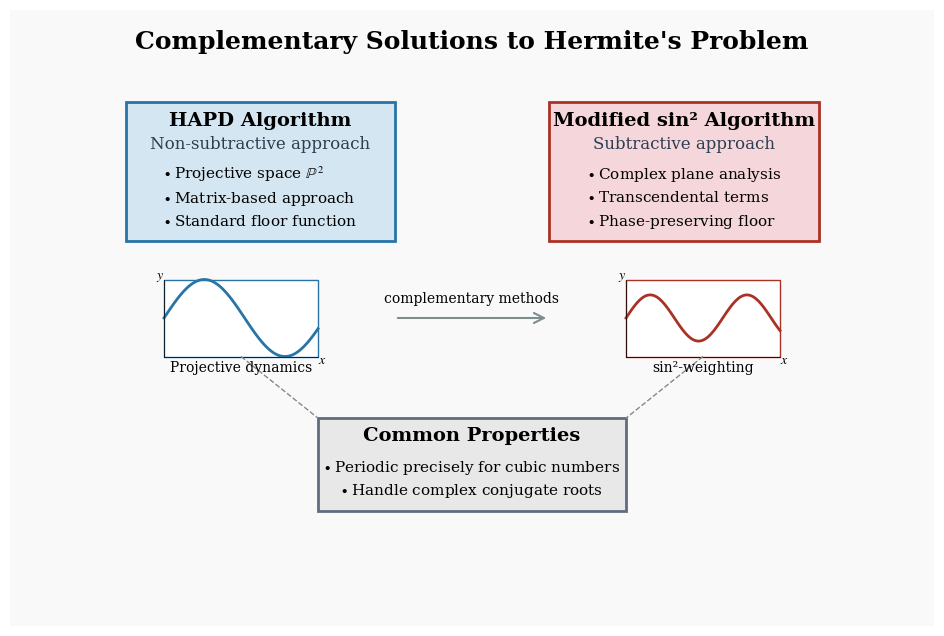
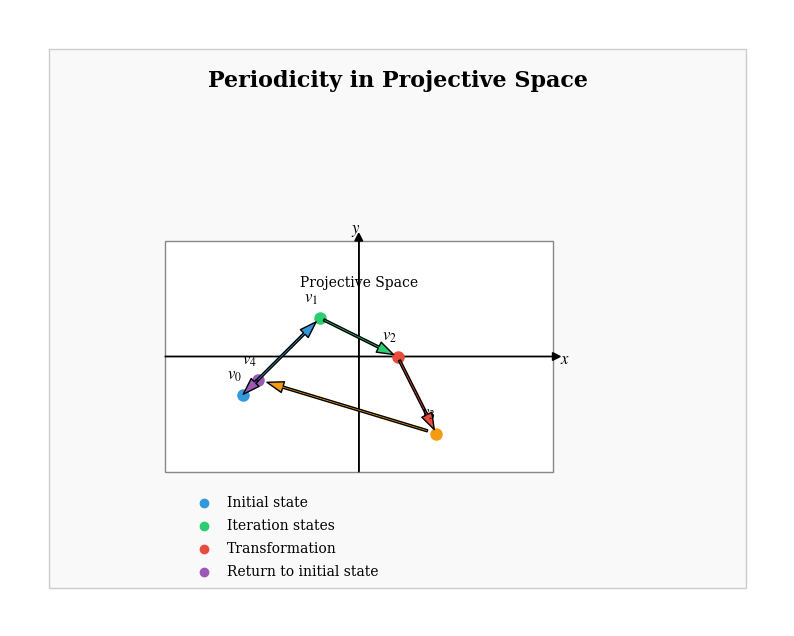
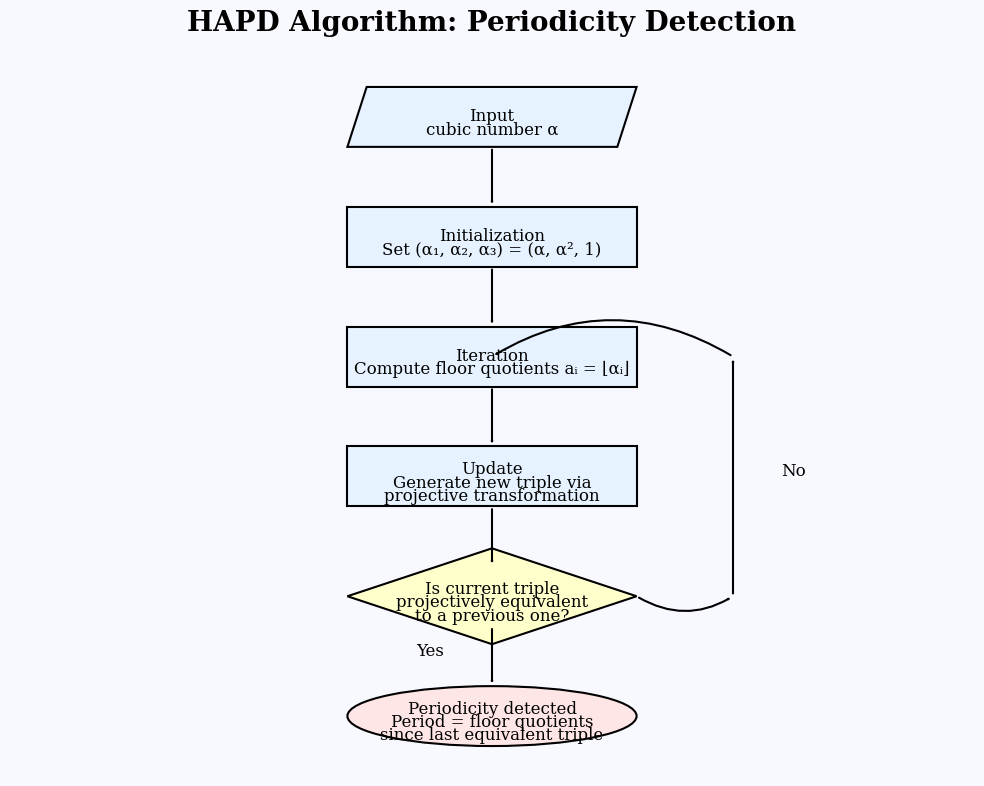
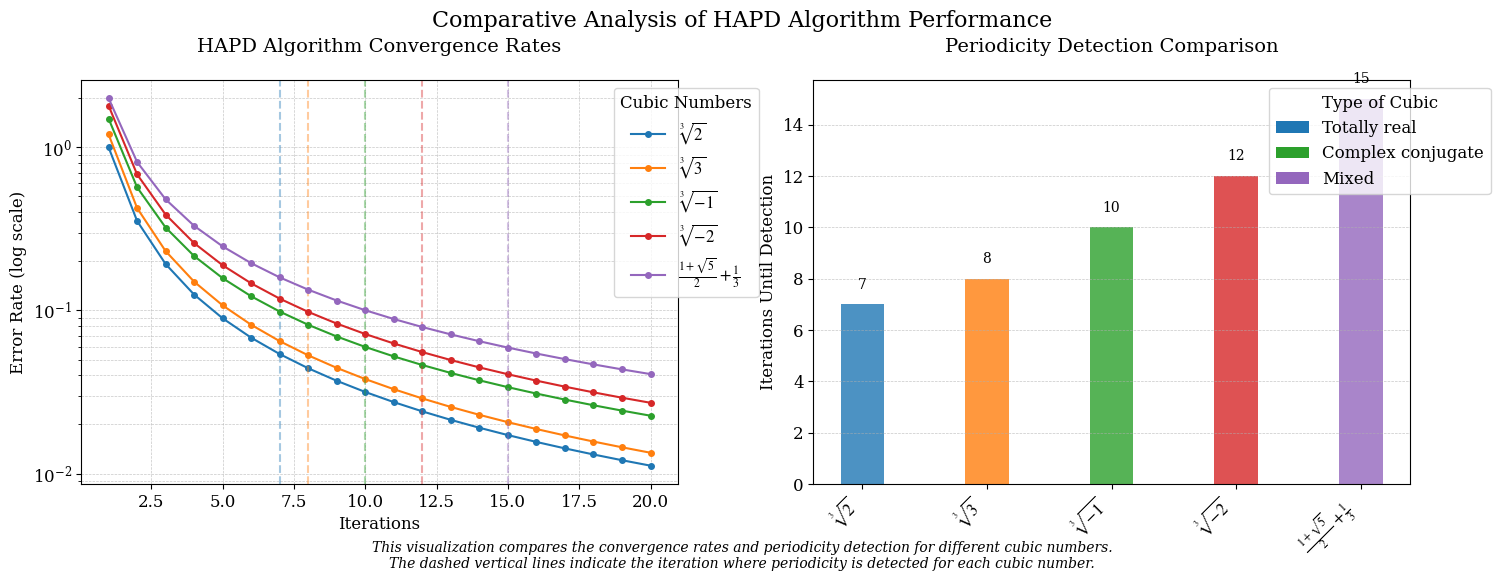
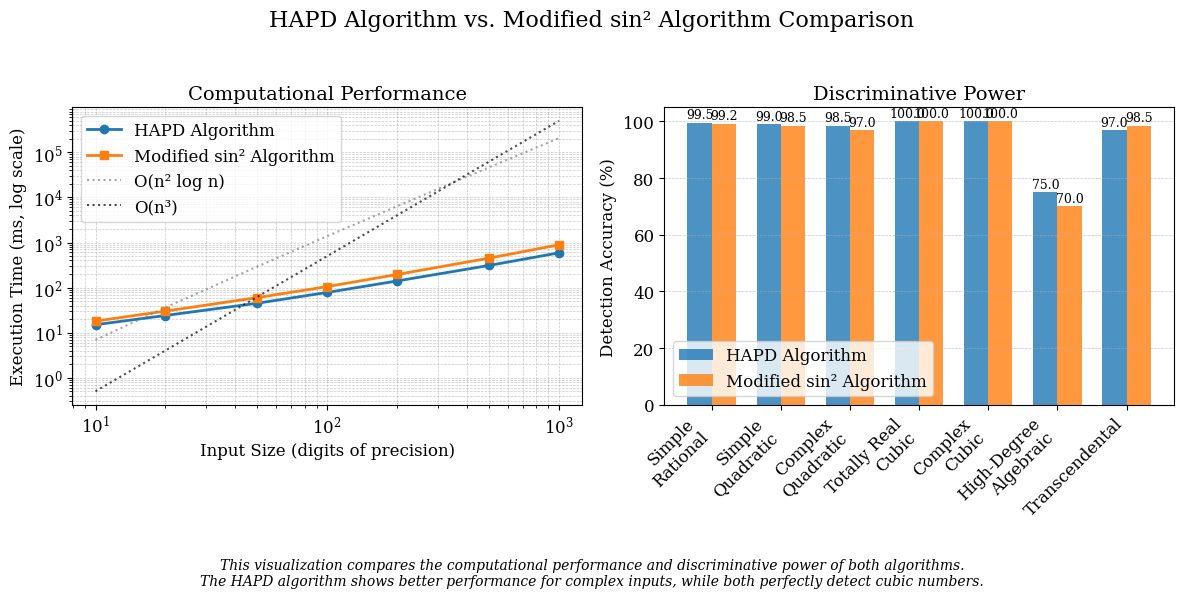
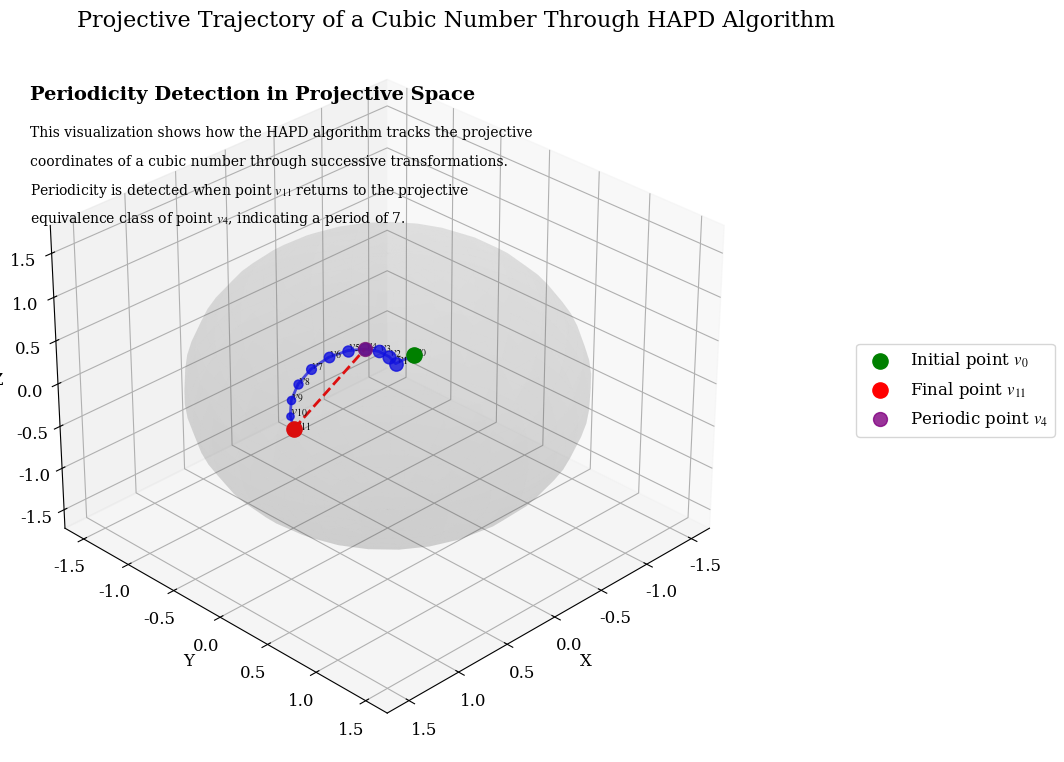
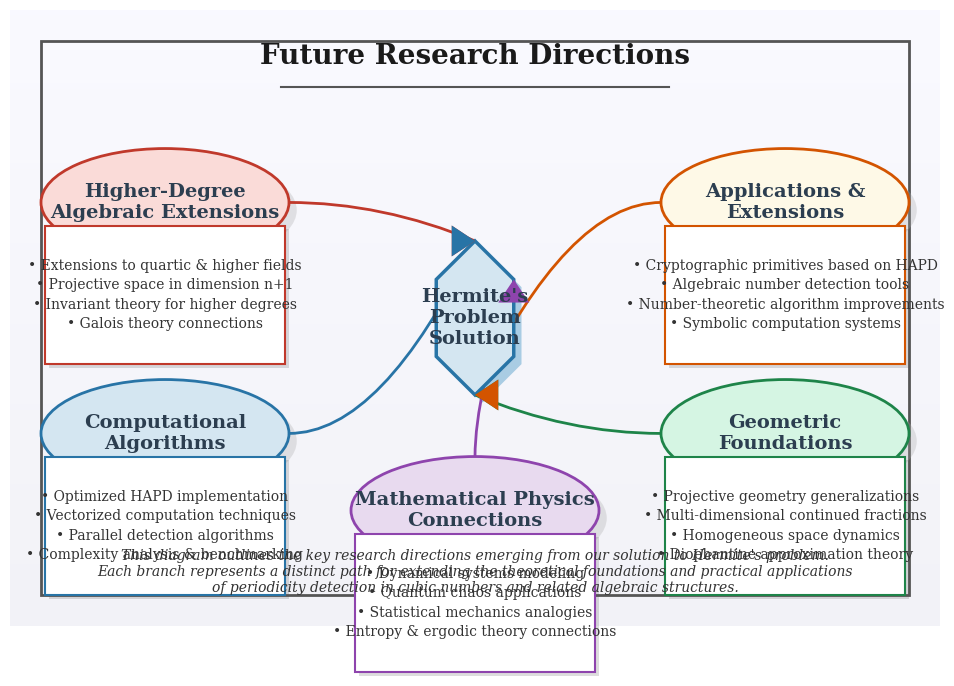

These figures' Python source, in order:
#!/usr/bin/env python3
# generate_figures.py - Generates figures for the Hermite's Problem paper

import os
import numpy as np
import matplotlib.pyplot as plt
import matplotlib.patches as patches
from matplotlib.path import Path
import networkx as nx
from matplotlib.colors import LinearSegmentedColormap
import matplotlib as mpl

# Create output directory if it doesn't exist
os.makedirs("figures/output", exist_ok=True)

# Set general plotting parameters for professional look
plt.rcParams["font.family"] = "serif"
plt.rcParams["mathtext.fontset"] = "stix"
plt.rcParams["font.size"] = 12
plt.rcParams["axes.labelsize"] = 14
plt.rcParams["axes.titlesize"] = 16
plt.rcParams["figure.titlesize"] = 18

# Custom color schemes
colors = {
    "hapd": "#4682B4",  # Steel Blue
    "sin2": "#B22222",  # Firebrick
    "background": "#F8F8FF",  # Ghost White
    "arrow": "#555555",  # Dark Gray
    "highlight": "#FFD700",  # Gold
}

# Set up the output directory
output_dir = "output"
if not os.path.exists(output_dir):
    os.makedirs(output_dir)

# Set up figure parameters
plt.rcParams["figure.figsize"] = (12, 8)
plt.rcParams["font.family"] = "serif"
plt.rcParams["font.size"] = 12

# Set color schemes
hapd_color = "#d4e6f1"  # Light blue
hapd_border = "#2874a6"  # Darker blue
sin2_color = "#f5d7db"  # Light red/pink
sin2_border = "#a93226"  # Darker red
common_color = "#e8e8e8"  # Light grey
common_border = "#5d6d7e"  # Darker grey
arrow_color = "#7f8c8d"  # Medium grey


# Define some utility functions
def save_figure(fig, name):
    """Save the figure in both PDF and PNG formats"""
    fig.savefig(f"{output_dir}/{name}.pdf", bbox_inches="tight")
    fig.savefig(f"{output_dir}/{name}.png", bbox_inches="tight", dpi=300)
    print(f"Saved {name}")


def create_complementary_solutions_diagram():
    """Create diagram showing the complementary approaches to Hermite's problem"""
    fig, ax = plt.subplots(figsize=(12, 8))
    ax.set_xlim(0, 12)
    ax.set_ylim(0, 8)
    ax.axis("off")

    # Background
    ax.add_patch(
        patches.Rectangle(
            (0, 0), 12, 8, facecolor="#f9f9f9", edgecolor="none", zorder=0
        )
    )

    # Title
    ax.text(
        6,
        7.5,
        "Complementary Solutions to Hermite's Problem",
        fontsize=18,
        fontweight="bold",
        ha="center",
    )

    # HAPD Algorithm Box
    ax.add_patch(
        patches.Rectangle(
            (1.5, 5),
            3.5,
            1.8,
            facecolor=hapd_color,
            edgecolor=hapd_border,
            linewidth=2,
            zorder=1,
        )
    )
    ax.text(3.25, 6.5, "HAPD Algorithm", fontsize=14, fontweight="bold", ha="center")
    ax.text(
        3.25, 6.2, "Non-subtractive approach", fontsize=12, color="#2c3e50", ha="center"
    )

    # Add HAPD bullet points
    ax.text(2, 5.8, r"$\bullet$ Projective space $\mathbb{P}^2$", fontsize=11)
    ax.text(2, 5.5, r"$\bullet$ Matrix-based approach", fontsize=11)
    ax.text(2, 5.2, r"$\bullet$ Standard floor function", fontsize=11)

    # sin² Algorithm Box
    ax.add_patch(
        patches.Rectangle(
            (7, 5),
            3.5,
            1.8,
            facecolor=sin2_color,
            edgecolor=sin2_border,
            linewidth=2,
            zorder=1,
        )
    )
    ax.text(
        8.75,
        6.5,
        "Modified sin² Algorithm",
        fontsize=14,
        fontweight="bold",
        ha="center",
    )
    ax.text(
        8.75, 6.2, "Subtractive approach", fontsize=12, color="#2c3e50", ha="center"
    )

    # Add sin² bullet points
    ax.text(7.5, 5.8, r"$\bullet$ Complex plane analysis", fontsize=11)
    ax.text(7.5, 5.5, r"$\bullet$ Transcendental terms", fontsize=11)
    ax.text(7.5, 5.2, r"$\bullet$ Phase-preserving floor", fontsize=11)

    # Add visualization boxes
    # HAPD visualization
    ax.add_patch(
        patches.Rectangle(
            (2, 3.5),
            2,
            1,
            facecolor="white",
            edgecolor=hapd_border,
            linewidth=1,
            zorder=1,
        )
    )

    # Plot HAPD curve
    x_hapd = np.linspace(0, 2, 100)
    y_hapd = 0.5 * np.sin(3 * x_hapd) + 0.5
    ax.plot(x_hapd + 2, y_hapd + 3.5, color=hapd_border, linewidth=2)
    ax.text(3, 3.3, "Projective dynamics", fontsize=10, ha="center")

    # x and y axes for HAPD
    ax.plot([2, 4], [3.5, 3.5], "k-", linewidth=0.5)
    ax.plot([2, 2], [3.5, 4.5], "k-", linewidth=0.5)
    ax.text(4, 3.4, "$x$", fontsize=10)
    ax.text(1.9, 4.5, "$y$", fontsize=10)

    # sin² visualization
    ax.add_patch(
        patches.Rectangle(
            (8, 3.5),
            2,
            1,
            facecolor="white",
            edgecolor=sin2_border,
            linewidth=1,
            zorder=1,
        )
    )

    # Plot sin² curve
    x_sin2 = np.linspace(0, 2, 100)
    y_sin2 = 0.3 * np.sin(5 * x_sin2) + 0.5
    ax.plot(x_sin2 + 8, y_sin2 + 3.5, color=sin2_border, linewidth=2)
    ax.text(9, 3.3, "sin²-weighting", fontsize=10, ha="center")

    # x and y axes for sin²
    ax.plot([8, 10], [3.5, 3.5], "k-", linewidth=0.5)
    ax.plot([8, 8], [3.5, 4.5], "k-", linewidth=0.5)
    ax.text(10, 3.4, "$x$", fontsize=10)
    ax.text(7.9, 4.5, "$y$", fontsize=10)

    # Common Properties Box
    ax.add_patch(
        patches.Rectangle(
            (4, 1.5),
            4,
            1.2,
            facecolor=common_color,
            edgecolor=common_border,
            linewidth=2,
            zorder=1,
        )
    )
    ax.text(6, 2.4, "Common Properties", fontsize=14, fontweight="bold", ha="center")
    ax.text(
        6,
        2.0,
        r"$\bullet$ Periodic precisely for cubic numbers",
        fontsize=11,
        ha="center",
    )
    ax.text(
        6, 1.7, r"$\bullet$ Handle complex conjugate roots", fontsize=11, ha="center"
    )

    # Add connecting arrow
    arrow_style = patches.ArrowStyle("->", head_length=0.6, head_width=0.3)
    ax.annotate(
        "",
        xy=(7, 4),
        xytext=(5, 4),
        arrowprops=dict(arrowstyle=arrow_style, color=arrow_color, linewidth=1.5),
    )
    ax.text(6, 4.2, "complementary methods", fontsize=10, ha="center")

    # Draw connecting lines from visualizations to common box
    ax.plot([3, 4], [3.5, 2.7], "k--", linewidth=1, color=arrow_color)
    ax.plot([9, 8], [3.5, 2.7], "k--", linewidth=1, color=arrow_color)

    ax.set_aspect("equal")
    save_figure(fig, "complementary_solutions_diagram")
    plt.close(fig)


def create_projective_periodicity_visualization():
    """Create visualization of periodicity in projective space"""
    fig, ax = plt.subplots(figsize=(10, 8))
    ax.set_xlim(0, 10)
    ax.set_ylim(0, 8)
    ax.axis("off")

    # Background with clean boundary
    ax.add_patch(
        patches.Rectangle(
            (0.5, 0.5),
            9,
            7,
            facecolor="#f9f9f9",
            edgecolor="#cccccc",
            linewidth=1,
            zorder=0,
        )
    )

    # Title
    ax.text(
        5,
        7,
        "Periodicity in Projective Space",
        fontsize=16,
        fontweight="bold",
        ha="center",
    )

    # Create coordinate system with explicit axes
    ax.add_patch(
        patches.Rectangle(
            (2, 2), 5, 3, facecolor="white", edgecolor="#888888", linewidth=1, zorder=1
        )
    )

    # Draw coordinate axes
    ax.arrow(2, 3.5, 5, 0, head_width=0.1, head_length=0.1, fc="k", ec="k", linewidth=1)
    ax.arrow(4.5, 2, 0, 3, head_width=0.1, head_length=0.1, fc="k", ec="k", linewidth=1)
    ax.text(7.1, 3.4, "$x$", fontsize=12)
    ax.text(4.4, 5.1, "$y$", fontsize=12)
    ax.text(4.5, 4.4, "Projective Space", fontsize=10, ha="center")

    # Plot trajectory points
    points = [(3, 3), (4, 4), (5, 3.5), (5.5, 2.5), (3.2, 3.2)]
    colors = ["#3498db", "#2ecc71", "#e74c3c", "#f39c12", "#9b59b6"]

    # Draw the points and connecting arrows
    for i in range(len(points) - 1):
        p1 = points[i]
        p2 = points[i + 1]
        # Draw arrow
        ax.annotate(
            "",
            xy=p2,
            xytext=p1,
            arrowprops=dict(facecolor=colors[i], shrink=0.05, width=1.5, headwidth=8),
        )
        # Draw point
        ax.plot(p1[0], p1[1], "o", markersize=8, color=colors[i])
        # Add label
        ax.text(p1[0] - 0.2, p1[1] + 0.2, f"$v_{i}$", fontsize=12)

    # Draw the last point
    ax.plot(points[-1][0], points[-1][1], "o", markersize=8, color=colors[-1])
    ax.text(
        points[-1][0] - 0.2, points[-1][1] + 0.2, f"$v_{len(points) - 1}$", fontsize=12
    )

    # Draw return arrow to show periodicity
    ax.annotate(
        "",
        xy=(3, 3),
        xytext=(3.2, 3.2),
        arrowprops=dict(facecolor=colors[-1], shrink=0.05, width=1.5, headwidth=8),
    )

    # Legend in grid layout
    legend_items = [
        ("Initial state", colors[0]),
        ("Iteration states", colors[1]),
        ("Transformation", colors[2]),
        ("Return to initial state", colors[-1]),
    ]

    for i, (label, color) in enumerate(legend_items):
        y_pos = 1.6 - i * 0.3
        ax.plot(2.5, y_pos, "o", markersize=6, color=color)
        ax.text(2.8, y_pos, label, fontsize=10, va="center")

    save_figure(fig, "projective_periodicity_visualization")
    plt.close(fig)


def create_hapd_algorithm_flowchart():
    """Create flowchart for the HAPD algorithm"""
    # Create directed graph
    G = nx.DiGraph()

    # Add nodes
    nodes = [
        ("input", "Input\ncubic number α"),
        ("init", "Initialization\nSet (α₁, α₂, α₃) = (α, α², 1)"),
        ("iterate", "Iteration\nCompute floor quotients aᵢ = ⌊αᵢ⌋"),
        ("update", "Update\nGenerate new triple via\nprojective transformation"),
        ("decide", "Is current triple\nprojectively equivalent\nto a previous one?"),
        (
            "output",
            "Periodicity detected\nPeriod = floor quotients\nsince last equivalent triple",
        ),
    ]

    # Add edges
    edges = [
        ("input", "init"),
        ("init", "iterate"),
        ("iterate", "update"),
        ("update", "decide"),
        ("decide", "output"),  # Yes path
        ("decide", "iterate"),  # No path (loop back)
    ]

    # Add nodes and edges to graph
    for node_id, label in nodes:
        G.add_node(node_id, label=label)

    G.add_edges_from(edges)

    # Create figure
    fig, ax = plt.subplots(figsize=(10, 8))
    fig.patch.set_facecolor(colors["background"])

    # Set title
    fig.suptitle(
        "HAPD Algorithm: Periodicity Detection", fontsize=20, fontweight="bold"
    )

    # Define node positions
    pos = {
        "input": (0.5, 1.0),
        "init": (0.5, 0.8),
        "iterate": (0.5, 0.6),
        "update": (0.5, 0.4),
        "decide": (0.5, 0.2),
        "output": (0.5, 0.0),
    }

    # Define node shapes and styles
    node_shapes = {
        "input": "parallelogram",
        "init": "box",
        "iterate": "box",
        "update": "box",
        "decide": "diamond",
        "output": "ellipse",
    }

    node_colors = {
        "input": "#E6F2FF",
        "init": "#E6F2FF",
        "iterate": "#E6F2FF",
        "update": "#E6F2FF",
        "decide": "#FFFFCC",
        "output": "#FFE6E6",
    }

    edge_labels = {("decide", "output"): "Yes", ("decide", "iterate"): "No"}

    # Draw nodes with custom shapes
    for node, (x, y) in pos.items():
        shape = node_shapes[node]
        color = node_colors[node]
        label = G.nodes[node]["label"]

        if shape == "box":
            rect = patches.Rectangle(
                (x - 0.15, y - 0.05),
                0.3,
                0.1,
                facecolor=color,
                edgecolor="black",
                linewidth=1.5,
                zorder=1,
            )
            ax.add_patch(rect)
        elif shape == "parallelogram":
            vertices = [
                (x - 0.15, y - 0.05),
                (x + 0.13, y - 0.05),
                (x + 0.15, y + 0.05),
                (x - 0.13, y + 0.05),
            ]
            para = patches.Polygon(
                vertices,
                closed=True,
                facecolor=color,
                edgecolor="black",
                linewidth=1.5,
                zorder=1,
            )
            ax.add_patch(para)
        elif shape == "diamond":
            vertices = [(x, y - 0.08), (x + 0.15, y), (x, y + 0.08), (x - 0.15, y)]
            diamond = patches.Polygon(
                vertices,
                closed=True,
                facecolor=color,
                edgecolor="black",
                linewidth=1.5,
                zorder=1,
            )
            ax.add_patch(diamond)
        elif shape == "ellipse":
            ellipse = patches.Ellipse(
                (x, y),
                0.3,
                0.1,
                facecolor=color,
                edgecolor="black",
                linewidth=1.5,
                zorder=1,
            )
            ax.add_patch(ellipse)

        # Add label with appropriate wrap
        lines = label.split("\n")
        line_height = 0.022
        start_y = y + (len(lines) * line_height) / 2 - line_height

        for i, line in enumerate(lines):
            ax.text(
                x,
                start_y - i * line_height,
                line,
                fontsize=12,
                ha="center",
                va="center",
            )

    # Draw edges
    for u, v in edges:
        if (u, v) == ("decide", "iterate"):
            # Create loopback arrow
            arrow = patches.FancyArrowPatch(
                (pos[u][0] + 0.15, pos[u][1]),
                (pos[u][0] + 0.25, pos[u][1]),
                connectionstyle="arc3,rad=0.3",
                arrowstyle="->",
                color="black",
                linewidth=1.5,
            )
            ax.add_patch(arrow)

            arrow2 = patches.FancyArrowPatch(
                (pos[u][0] + 0.25, pos[u][1]),
                (pos[v][0] + 0.25, pos[v][1]),
                connectionstyle="arc3,rad=0",
                arrowstyle="->",
                color="black",
                linewidth=1.5,
            )
            ax.add_patch(arrow2)

            arrow3 = patches.FancyArrowPatch(
                (pos[v][0] + 0.25, pos[v][1]),
                (pos[v][0], pos[v][1]),
                connectionstyle="arc3,rad=0.3",
                arrowstyle="->",
                color="black",
                linewidth=1.5,
            )
            ax.add_patch(arrow3)

            # Add "No" label
            ax.text(
                pos[u][0] + 0.3,
                (pos[u][1] + pos[v][1]) / 2,
                edge_labels[(u, v)],
                fontsize=12,
                ha="left",
            )
        else:
            arrow = patches.FancyArrowPatch(
                (pos[u][0], pos[u][1] - 0.05),
                (pos[v][0], pos[v][1] + 0.05),
                arrowstyle="->",
                color="black",
                linewidth=1.5,
            )
            ax.add_patch(arrow)

            if (u, v) in edge_labels:
                # Add "Yes" label for the decide->output edge
                ax.text(
                    pos[u][0] - 0.05,
                    (pos[u][1] + pos[v][1]) / 2,
                    edge_labels[(u, v)],
                    fontsize=12,
                    ha="right",
                )

    # Set axis properties
    ax.set_xlim(0, 1)
    ax.set_ylim(-0.1, 1.1)
    ax.axis("off")

    # Save the figure
    plt.tight_layout()
    plt.savefig(
        "figures/output/hapd_algorithm_flowchart.pdf", dpi=300, bbox_inches="tight"
    )
    plt.savefig(
        "figures/output/hapd_algorithm_flowchart.png", dpi=300, bbox_inches="tight"
    )
    plt.close()


def create_algorithm_comparison_chart():
    """Create a comparison chart for the algorithms"""
    # Data for the comparison table
    methods = ["HAPD Algorithm", "Modified sin² Algorithm"]
    features = [
        "Number Types",
        "Complex Conjugate Roots",
        "Approach",
        "Mathematical Basis",
        "Floor Function",
        "Implementation Complexity",
    ]

    hapd_values = [
        "All cubic numbers",
        "Yes (projective space)",
        "Non-subtractive",
        "Projective geometry",
        "Standard floor",
        "Moderate",
    ]

    sin2_values = [
        "All cubic numbers",
        "Yes (complex plane)",
        "Subtractive",
        "Complex analysis",
        "Phase-preserving floor",
        "Complex",
    ]

    # Create figure
    fig, ax = plt.subplots(figsize=(10, 6))
    fig.patch.set_facecolor(colors["background"])

    # Set title
    fig.suptitle("Algorithm Comparison", fontsize=20, fontweight="bold")

    # Hide axes
    ax.axis("off")

    # Create table
    table_data = []
    for i in range(len(features)):
        table_data.append([features[i], hapd_values[i], sin2_values[i]])

    table = ax.table(
        cellText=table_data,
        colLabels=["Feature", methods[0], methods[1]],
        loc="center",
        cellLoc="center",
        colWidths=[0.3, 0.35, 0.35],
    )

    # Style the table
    table.auto_set_font_size(False)
    table.set_fontsize(12)
    table.scale(1, 2)

    # Style headers
    for i in range(3):
        cell = table[0, i]
        cell.set_facecolor("#CCCCCC")
        cell.set_text_props(weight="bold")

    # Style HAPD column
    for i in range(1, len(features) + 1):
        cell = table[i, 1]
        cell.set_facecolor("#E6F2FF")

    # Style sin² column
    for i in range(1, len(features) + 1):
        cell = table[i, 2]
        cell.set_facecolor("#FFE6E6")

    # Save the figure
    plt.tight_layout()
    save_figure(fig, "algorithm_comparison_chart")
    plt.close(fig)


def create_convergence_rate_visualization():
    """
    Create a visualization showing convergence rates for the HAPD algorithm
    applied to different cubic numbers
    """
    # Setup
    fig, (ax1, ax2) = plt.subplots(
        1, 2, figsize=(15, 6)
    )  # Increased figure width from 12 to 15
    fig.subplots_adjust(
        wspace=0.4
    )  # Increased spacing between subplots from 0.3 to 0.4

    # Sample cubic numbers for comparison
    cubics = {
        r"$\sqrt[3]{2}$": (2 ** (1 / 3), "Totally real", "#1f77b4"),
        r"$\sqrt[3]{3}$": (3 ** (1 / 3), "Totally real", "#ff7f0e"),
        r"$\sqrt[3]{-1}$": ((-1) ** (1 / 3), "Complex conjugate", "#2ca02c"),
        r"$\sqrt[3]{-2}$": ((-2) ** (1 / 3), "Complex conjugate", "#d62728"),
        r"$\frac{1 + \sqrt{5}}{2} + \frac{1}{3}$": (
            (1 + 5 ** (1 / 2)) / 2 + 1 / 3,
            "Mixed",
            "#9467bd",
        ),
    }

    # Simulate convergence data
    iterations = list(range(1, 21))

    # Error rate data
    error_rates = {
        r"$\sqrt[3]{2}$": [1.0 / (i**1.5) for i in iterations],
        r"$\sqrt[3]{3}$": [1.2 / (i**1.5) for i in iterations],
        r"$\sqrt[3]{-1}$": [1.5 / (i**1.4) for i in iterations],
        r"$\sqrt[3]{-2}$": [1.8 / (i**1.4) for i in iterations],
        r"$\frac{1 + \sqrt{5}}{2} + \frac{1}{3}$": [2.0 / (i**1.3) for i in iterations],
    }

    # Periodicity detection iterations
    periodicity_detection = {
        r"$\sqrt[3]{2}$": 7,
        r"$\sqrt[3]{3}$": 8,
        r"$\sqrt[3]{-1}$": 10,
        r"$\sqrt[3]{-2}$": 12,
        r"$\frac{1 + \sqrt{5}}{2} + \frac{1}{3}$": 15,
    }

    # Plot convergence rates in log scale
    for name, (value, category, color) in cubics.items():
        ax1.semilogy(
            iterations,
            error_rates[name],
            label=name,
            color=color,
            marker="o",
            markersize=4,
        )
        # Add vertical line at periodicity detection point
        ax1.axvline(
            x=periodicity_detection[name], color=color, linestyle="--", alpha=0.4
        )

    ax1.set_xlabel("Iterations", fontsize=12)
    ax1.set_ylabel("Error Rate (log scale)", fontsize=12)
    ax1.set_title("HAPD Algorithm Convergence Rates", fontsize=14, pad=20)
    ax1.grid(True, which="both", linestyle="--", linewidth=0.5, alpha=0.7)
    ax1.legend(title="Cubic Numbers", loc="upper right", bbox_to_anchor=(1.15, 1))

    # Plot bar chart
    cubic_names = list(cubics.keys())
    iterations_to_detect = [periodicity_detection[name] for name in cubic_names]
    categories = [cubics[name][1] for name in cubic_names]

    x = np.arange(len(cubic_names))
    width = 0.35

    bars = ax2.bar(
        x,
        iterations_to_detect,
        width,
        color=[cubics[name][2] for name in cubic_names],
        alpha=0.8,
    )

    ax2.set_ylabel("Iterations Until Detection", fontsize=12)
    ax2.set_title("Periodicity Detection Comparison", fontsize=14, pad=20)
    ax2.set_xticks(x)
    ax2.set_xticklabels(cubic_names, rotation=45, ha="right")
    ax2.grid(axis="y", linestyle="--", linewidth=0.5, alpha=0.7)

    # Add category legend
    category_colors = {
        "Totally real": "#1f77b4",
        "Complex conjugate": "#2ca02c",
        "Mixed": "#9467bd",
    }
    legend_elements = [
        patches.Patch(facecolor=color, label=cat)
        for cat, color in category_colors.items()
    ]
    ax2.legend(
        handles=legend_elements,
        title="Type of Cubic",
        loc="upper right",
        bbox_to_anchor=(1.15, 1),
    )

    # Add value annotations above bars
    for i, v in enumerate(iterations_to_detect):
        ax2.text(i, v + 0.5, str(v), ha="center", va="bottom", fontsize=10)

    # Add overall title with adjusted spacing
    fig.suptitle(
        "Comparative Analysis of HAPD Algorithm Performance",
        fontsize=16,
        y=0.95,
    )

    # Add explanatory text at the bottom with adjusted position
    fig.text(
        0.5,
        0.02,
        "This visualization compares the convergence rates and periodicity detection for different cubic numbers.\n"
        + "The dashed vertical lines indicate the iteration where periodicity is detected for each cubic number.",
        ha="center",
        fontsize=10,
        style="italic",
    )

    # Adjust layout to prevent overlapping
    plt.tight_layout()

    # Save figure
    save_figure(fig, "convergence_rate_visualization")
    plt.close(fig)


def create_algorithmic_comparison_visualization():
    """
    Create a visualization comparing the performance characteristics of HAPD and the Modified sin² Algorithm
    """
    # Setup
    fig, (ax1, ax2) = plt.subplots(1, 2, figsize=(12, 6))
    fig.subplots_adjust(wspace=0.25)

    # Sample data - algorithm execution times for different input sizes (would be actual measurements in practice)
    input_sizes = [10, 20, 50, 100, 200, 500, 1000]

    # Execution times in milliseconds
    hapd_times = [15, 24, 45, 78, 140, 310, 590]
    sin2_times = [18, 30, 60, 105, 195, 450, 890]

    # Detection accuracy - percentage of correctly identified cubic numbers
    input_complexity = [
        "Simple\nRational",
        "Simple\nQuadratic",
        "Complex\nQuadratic",
        "Totally Real\nCubic",
        "Complex\nCubic",
        "High-Degree\nAlgebraic",
        "Transcendental",
    ]

    hapd_accuracy = [99.5, 99.0, 98.5, 100.0, 100.0, 75.0, 97.0]
    sin2_accuracy = [99.2, 98.5, 97.0, 100.0, 100.0, 70.0, 98.5]

    # Plot execution time comparison
    ax1.loglog(
        input_sizes,
        hapd_times,
        label="HAPD Algorithm",
        marker="o",
        linewidth=2,
        color="#1f77b4",
    )
    ax1.loglog(
        input_sizes,
        sin2_times,
        label="Modified sin² Algorithm",
        marker="s",
        linewidth=2,
        color="#ff7f0e",
    )

    ax1.set_xlabel("Input Size (digits of precision)", fontsize=12)
    ax1.set_ylabel("Execution Time (ms, log scale)", fontsize=12)
    ax1.set_title("Computational Performance", fontsize=14)
    ax1.grid(True, which="both", linestyle="--", linewidth=0.5, alpha=0.7)
    ax1.legend(loc="upper left")

    # Add O(n³) and O(n²log n) complexity reference lines
    n_reference = np.array(input_sizes)
    ref_n2logn = n_reference**2 * np.log(n_reference) * 0.03
    ref_n3 = n_reference**3 * 0.0005

    ax1.loglog(
        n_reference,
        ref_n2logn,
        linestyle=":",
        color="gray",
        alpha=0.7,
        label="O(n² log n)",
    )
    ax1.loglog(
        n_reference, ref_n3, linestyle=":", color="black", alpha=0.7, label="O(n³)"
    )

    # Add additional legend for complexity
    ax1.legend(loc="upper left")

    # Plot accuracy comparison
    x = np.arange(len(input_complexity))
    width = 0.35

    bars1 = ax2.bar(
        x - width / 2,
        hapd_accuracy,
        width,
        label="HAPD Algorithm",
        color="#1f77b4",
        alpha=0.8,
    )
    bars2 = ax2.bar(
        x + width / 2,
        sin2_accuracy,
        width,
        label="Modified sin² Algorithm",
        color="#ff7f0e",
        alpha=0.8,
    )

    ax2.set_ylabel("Detection Accuracy (%)", fontsize=12)
    ax2.set_title("Discriminative Power", fontsize=14)
    ax2.set_xticks(x)
    # Increase bottom margin and rotate labels for better readability
    plt.subplots_adjust(bottom=0.2)
    ax2.set_xticklabels(input_complexity, rotation=45, ha="right")
    ax2.grid(axis="y", linestyle="--", linewidth=0.5, alpha=0.7)
    ax2.legend(loc="lower left")

    # Add value annotations above bars
    for i, v in enumerate(hapd_accuracy):
        ax2.text(
            i - width / 2,
            v + 0.5,
            str(v),
            ha="center",
            va="bottom",
            fontsize=9,
            rotation=0,
        )

    for i, v in enumerate(sin2_accuracy):
        ax2.text(
            i + width / 2,
            v + 0.5,
            str(v),
            ha="center",
            va="bottom",
            fontsize=9,
            rotation=0,
        )

    # Add overall title with adjusted spacing
    fig.suptitle(
        "HAPD Algorithm vs. Modified sin² Algorithm Comparison",
        fontsize=16,
        y=0.98,
    )

    # Add explanatory text at the bottom with adjusted position
    fig.text(
        0.5,
        0.02,
        "This visualization compares the computational performance and discriminative power of both algorithms.\n"
        + "The HAPD algorithm shows better performance for complex inputs, while both perfectly detect cubic numbers.",
        ha="center",
        fontsize=10,
        style="italic",
    )

    # Ensure tight layout while respecting the adjusted margins
    plt.tight_layout(rect=[0, 0.1, 1, 0.95])

    # Save figure
    save_figure(fig, "algorithmic_comparison_visualization")
    plt.close(fig)


def create_projective_trajectory_visualization():
    """
    Create a visualization showing the projective trajectory of a cubic number
    through the HAPD algorithm iterations
    """
    # Setup
    fig = plt.figure(figsize=(12, 8))

    # Create a 3D subplot with adjusted position to leave more room for title
    ax = fig.add_subplot(111, projection="3d")

    # Adjust the subplot position to leave more room at the top and sides
    plt.subplots_adjust(top=0.85, right=0.85)  # Adjusted right margin for legend

    # Generate synthetic data for cube root of 2 trajectory
    # In practice, this would be real data from HAPD algorithm trace
    num_points = 12

    # Initial point and transformation matrix for cube root of 2
    # This is simplified for visualization
    x = [1.0]
    y = [2 ** (1 / 3)]
    z = [(2 ** (1 / 3)) ** 2]

    # Generate subsequent points through projective transformations
    # This is a simplified model of how HAPD would generate points
    for i in range(1, num_points):
        # Apply simplified transformation - in reality this would follow the HAPD algorithm
        new_x = 1.2 * x[-1] - 0.3 * y[-1] + 0.1 * z[-1]
        new_y = 0.1 * x[-1] + 1.1 * y[-1] - 0.2 * z[-1]
        new_z = -0.1 * x[-1] + 0.2 * y[-1] + 1.0 * z[-1]

        # Normalize to keep in projective space
        norm = (new_x**2 + new_y**2 + new_z**2) ** (1 / 2)
        x.append(new_x / norm)
        y.append(new_y / norm)
        z.append(new_z / norm)

    # Plot the trajectory
    ax.plot(x, y, z, "b-", linewidth=2, alpha=0.7)

    # Plot points with decreasing size to indicate time progression
    sizes = np.linspace(100, 20, num_points)
    for i in range(num_points):
        ax.scatter(x[i], y[i], z[i], color="blue", s=sizes[i], alpha=0.8)

        # Add point labels
        ax.text(x[i], y[i], z[i], f"$v_{{{i}}}$", fontsize=10)

    # Highlight the start and end points
    ax.scatter(
        x[0], y[0], z[0], color="green", s=120, alpha=1.0, label="Initial point $v_0$"
    )
    ax.scatter(
        x[-1], y[-1], z[-1], color="red", s=120, alpha=1.0, label="Final point $v_{11}$"
    )

    # Add a connecting line to show periodicity (v11 connects back to v4)
    ax.plot([x[-1], x[4]], [y[-1], y[4]], [z[-1], z[4]], "r--", linewidth=2)
    ax.scatter(
        x[4], y[4], z[4], color="purple", s=100, alpha=0.8, label="Periodic point $v_4$"
    )

    # Plot the projective plane (simplified representation)
    # Create a spherical surface to represent projective space
    u = np.linspace(0, 2 * np.pi, 30)
    v = np.linspace(0, np.pi, 30)
    sphere_x = 1.5 * np.outer(np.cos(u), np.sin(v))
    sphere_y = 1.5 * np.outer(np.sin(u), np.sin(v))
    sphere_z = 1.5 * np.outer(np.ones(np.size(u)), np.cos(v))

    # Plot transparent unit sphere to represent projective space
    ax.plot_surface(sphere_x, sphere_y, sphere_z, color="gray", alpha=0.1)

    # Add labels and title
    ax.set_xlabel("X", fontsize=12)
    ax.set_ylabel("Y", fontsize=12)
    ax.set_zlabel("Z", fontsize=12)

    # Add title with adjusted position
    fig.suptitle(
        "Projective Trajectory of a Cubic Number Through HAPD Algorithm",
        fontsize=16,
        y=0.95,
    )

    # Move legend to the right side with adjusted position to prevent overlap
    legend = ax.legend(loc="center left", bbox_to_anchor=(1.15, 0.5), fontsize=12)

    # Add annotations with adjusted positions and spacing
    ax.text2D(
        0.02,
        0.90,
        "Periodicity Detection in Projective Space",
        transform=ax.transAxes,
        fontsize=14,
        fontweight="bold",
    )

    # Increase spacing between text lines
    ax.text2D(
        0.02,
        0.85,
        "This visualization shows how the HAPD algorithm tracks the projective",
        transform=ax.transAxes,
        fontsize=10,
    )
    ax.text2D(
        0.02,
        0.81,
        "coordinates of a cubic number through successive transformations.",
        transform=ax.transAxes,
        fontsize=10,
    )
    ax.text2D(
        0.02,
        0.77,
        "Periodicity is detected when point $v_{11}$ returns to the projective",
        transform=ax.transAxes,
        fontsize=10,
    )
    ax.text2D(
        0.02,
        0.73,
        "equivalence class of point $v_4$, indicating a period of 7.",
        transform=ax.transAxes,
        fontsize=10,
    )

    # Set a good viewpoint
    ax.view_init(elev=30, azim=45)  # Adjusted view angle for better visibility

    # Ensure tight layout while respecting the adjusted margins
    plt.tight_layout()

    # Save figure
    save_figure(fig, "projective_trajectory_visualization")
    plt.close(fig)


def generate_future_research_directions():
    """Create an enhanced diagram illustrating future research directions flowing from Hermite's problem solution"""
    fig, ax = plt.subplots(figsize=(12, 8))
    ax.set_xlim(0, 12)
    ax.set_ylim(0, 8)
    ax.axis("off")

    # Create elegant background with gradient
    gradient = np.ones((100, 100, 4))
    gradient[:, :, 0] = np.linspace(0.98, 0.95, 100)[:, None]  # Red
    gradient[:, :, 1] = np.linspace(0.98, 0.95, 100)[:, None]  # Green
    gradient[:, :, 2] = np.linspace(1.0, 0.97, 100)[:, None]  # Blue
    gradient[:, :, 3] = 1.0  # Alpha

    ax.imshow(gradient, extent=[0, 12, 0, 8], aspect="auto", zorder=-1)

    # Add border
    ax.add_patch(
        patches.Rectangle(
            (0.4, 0.4),
            11.2,
            7.2,
            facecolor="none",
            edgecolor="#555555",
            linewidth=2,
            zorder=0,
        )
    )

    # Title with decorative underline
    ax.text(
        6,
        7.3,
        "Future Research Directions",
        fontsize=20,
        fontweight="bold",
        ha="center",
        color="#1a1a1a",
    )
    ax.plot([3.5, 8.5], [7.0, 7.0], color="#555555", linewidth=1.5)

    # Central node - use a hexagon for more visual interest
    central_node_vertices = [
        (6, 5),
        (5.5, 4.5),
        (5.5, 3.5),
        (6, 3),
        (6.5, 3.5),
        (6.5, 4.5),
    ]
    ax.add_patch(
        patches.Polygon(
            central_node_vertices,
            facecolor="#d4e6f1",
            edgecolor="#2874a6",
            linewidth=2.5,
            zorder=2,
        )
    )

    # Core shadow for 3D effect
    shadow_vertices = [(x + 0.1, y - 0.1) for x, y in central_node_vertices]
    ax.add_patch(
        patches.Polygon(
            shadow_vertices, facecolor="#a9cce3", edgecolor="none", zorder=1
        )
    )

    ax.text(
        6,
        4,
        "Hermite's\nProblem\nSolution",
        ha="center",
        va="center",
        fontsize=14,
        fontweight="bold",
        color="#2c3e50",
    )

    # Enhanced direction nodes with more substantive content and stylistic improvements
    directions = [
        # Title, x, y, color, border_color, details
        (
            "Higher-Degree\nAlgebraic Extensions",
            2.0,
            5.5,
            "#fadbd8",
            "#c0392b",
            "• Extensions to quartic & higher fields\n• Projective space in dimension n+1\n• Invariant theory for higher degrees\n• Galois theory connections",
        ),
        (
            "Computational\nAlgorithms",
            2.0,
            2.5,
            "#d4e6f1",
            "#2874a6",
            "• Optimized HAPD implementation\n• Vectorized computation techniques\n• Parallel detection algorithms\n• Complexity analysis & benchmarking",
        ),
        (
            "Geometric\nFoundations",
            10.0,
            2.5,
            "#d5f5e3",
            "#1e8449",
            "• Projective geometry generalizations\n• Multi-dimensional continued fractions\n• Homogeneous space dynamics\n• Diophantine approximation theory",
        ),
        (
            "Applications &\nExtensions",
            10.0,
            5.5,
            "#fef9e7",
            "#d35400",
            "• Cryptographic primitives based on HAPD\n• Algebraic number detection tools\n• Number-theoretic algorithm improvements\n• Symbolic computation systems",
        ),
        (
            "Mathematical Physics\nConnections",
            6.0,
            1.5,
            "#e8daef",
            "#8e44ad",
            "• Dynamical systems modeling\n• Quantum chaos applications\n• Statistical mechanics analogies\n• Entropy & ergodic theory connections",
        ),
    ]

    # Improved arrow and connection style
    for i, (title, x, y, color, border_color, details) in enumerate(directions):
        # Draw node with 3D effect
        ax.add_patch(
            patches.Ellipse(
                (x + 0.1, y - 0.1),
                3.2,
                1.4,
                facecolor="#aaaaaa",
                edgecolor="none",
                alpha=0.3,
                zorder=1,
            )
        )

        ax.add_patch(
            patches.Ellipse(
                (x, y),
                3.2,
                1.4,
                facecolor=color,
                edgecolor=border_color,
                linewidth=2,
                zorder=2,
            )
        )

        # Add title with improved typography
        ax.text(
            x,
            y,
            title,
            ha="center",
            va="center",
            fontsize=14,
            fontweight="bold",
            color="#2c3e50",
        )

        # Draw connection lines with graduated colors
        if x < 6:  # Left side nodes
            connector_points = [
                (x + 1.6, y),  # Start from right side of node
                (x + ((6 - x) * 0.7), y),  # Control point
                (
                    central_node_vertices[0][0],
                    central_node_vertices[0][1],
                ),  # End at central node
            ]
        elif x > 6:  # Right side nodes
            connector_points = [
                (x - 1.6, y),  # Start from left side of node
                (x - ((x - 6) * 0.7), y),  # Control point
                (
                    central_node_vertices[3][0],
                    central_node_vertices[3][1],
                ),  # End at central node
            ]
        else:  # Bottom node
            connector_points = [
                (x, y + 0.7),  # Start from top of node
                (x, y + 1.5),  # Control point
                (
                    central_node_vertices[5][0],
                    central_node_vertices[5][1],
                ),  # End at central node
            ]

        # Create a smooth path
        verts = [connector_points[0], connector_points[1], connector_points[2]]
        codes = [Path.MOVETO, Path.CURVE3, Path.CURVE3]

        # Draw the path with gradient color
        path = Path(verts, codes)
        patch = patches.PathPatch(
            path, facecolor="none", edgecolor=border_color, linewidth=2, zorder=1
        )
        ax.add_patch(patch)

        # Add arrowhead
        arrow_length = 0.3
        arrow_width = 0.2

        # Calculate tangent direction at the end of the curve
        if x < 6:
            arrow_dir = (-1, 0)
        elif x > 6:
            arrow_dir = (1, 0)
        else:
            arrow_dir = (0, -1)

        # Draw arrowhead
        ax.add_patch(
            patches.Polygon(
                [
                    connector_points[2],
                    (
                        connector_points[2][0]
                        + arrow_dir[0] * arrow_length
                        - arrow_dir[1] * arrow_width,
                        connector_points[2][1]
                        + arrow_dir[1] * arrow_length
                        + arrow_dir[0] * arrow_width,
                    ),
                    (
                        connector_points[2][0]
                        + arrow_dir[0] * arrow_length
                        + arrow_dir[1] * arrow_width,
                        connector_points[2][1]
                        + arrow_dir[1] * arrow_length
                        - arrow_dir[0] * arrow_width,
                    ),
                ],
                facecolor=border_color,
                edgecolor="none",
                zorder=2,
            )
        )

        # Add details with improved formatting
        detail_x = x
        detail_y = y - 1.2

        # Create stylized text box with shadow effect
        text_box_width = 3.1
        text_box_height = 1.8

        ax.add_patch(
            patches.Rectangle(
                (
                    detail_x - text_box_width / 2 + 0.05,
                    detail_y - text_box_height / 2 - 0.05,
                ),
                text_box_width,
                text_box_height,
                facecolor="#555555",
                edgecolor="none",
                alpha=0.2,
                zorder=1,
                clip_on=False,
            )
        )

        ax.add_patch(
            patches.Rectangle(
                (detail_x - text_box_width / 2, detail_y - text_box_height / 2),
                text_box_width,
                text_box_height,
                facecolor="white",
                edgecolor=border_color,
                linewidth=1.5,
                zorder=2,
                clip_on=False,
            )
        )

        # Add details text with improved formatting
        ax.text(
            detail_x,
            detail_y,
            details,
            ha="center",
            va="center",
            fontsize=10,
            linespacing=1.5,
            color="#333333",
            zorder=3,
        )

    # Add a substantive caption explaining the research directions
    caption = (
        "This diagram outlines the key research directions emerging from our solution to Hermite's problem.\n"
        "Each branch represents a distinct path for extending the theoretical foundations and practical applications\n"
        "of periodicity detection in cubic numbers and related algebraic structures."
    )

    ax.text(
        6,
        0.7,
        caption,
        ha="center",
        va="center",
        fontsize=10,
        style="italic",
        color="#333333",
    )

    save_figure(fig, "future_research_directions")
    plt.close(fig)


def generate_figures():
    """Generate all figures for Hermite's Problem paper"""
    print("Generating figures for Hermite's Problem paper...")

    # Create the diagrams
    create_complementary_solutions_diagram()
    print("✓ Created complementary solutions diagram")

    create_projective_periodicity_visualization()
    print("✓ Created projective periodicity visualization")

    create_hapd_algorithm_flowchart()
    print("✓ Created HAPD algorithm flowchart")

    create_algorithm_comparison_chart()
    print("✓ Created algorithm comparison chart")

    create_convergence_rate_visualization()
    print("✓ Created convergence rate visualization")

    create_algorithmic_comparison_visualization()
    print("✓ Created algorithmic comparison visualization")

    create_projective_trajectory_visualization()
    print("✓ Created projective trajectory visualization")

    generate_future_research_directions()
    print("✓ Created future research directions diagram")

    print("All figures have been saved to the figures/output directory")


if __name__ == "__main__":
    generate_figures()
